The GitHub repository ZidanHadipratama/ai-modul6 contains a labelled image folder "ai-modul6" with 8 categories: baterai, aerosol bottle, daun, kaca, kaleng, kantong plastik, kardus, PET plastic bottle. Examples follow, each with its label.

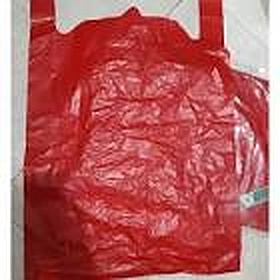
Label: kantong plastik

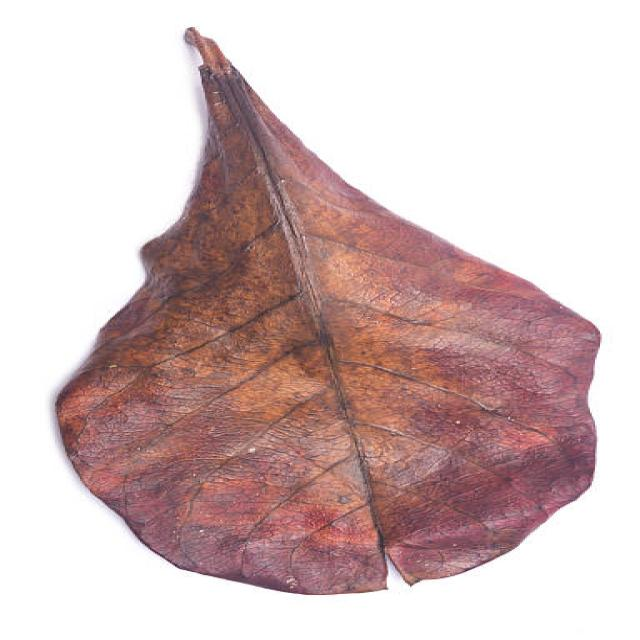
Label: daun

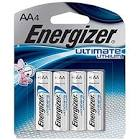
Label: baterai

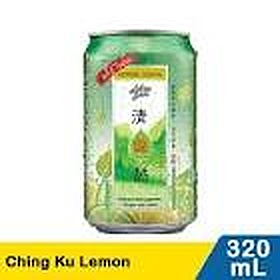
Label: kaleng

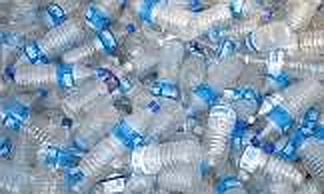
Label: PET plastic bottle

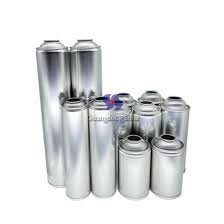
Label: aerosol bottle
